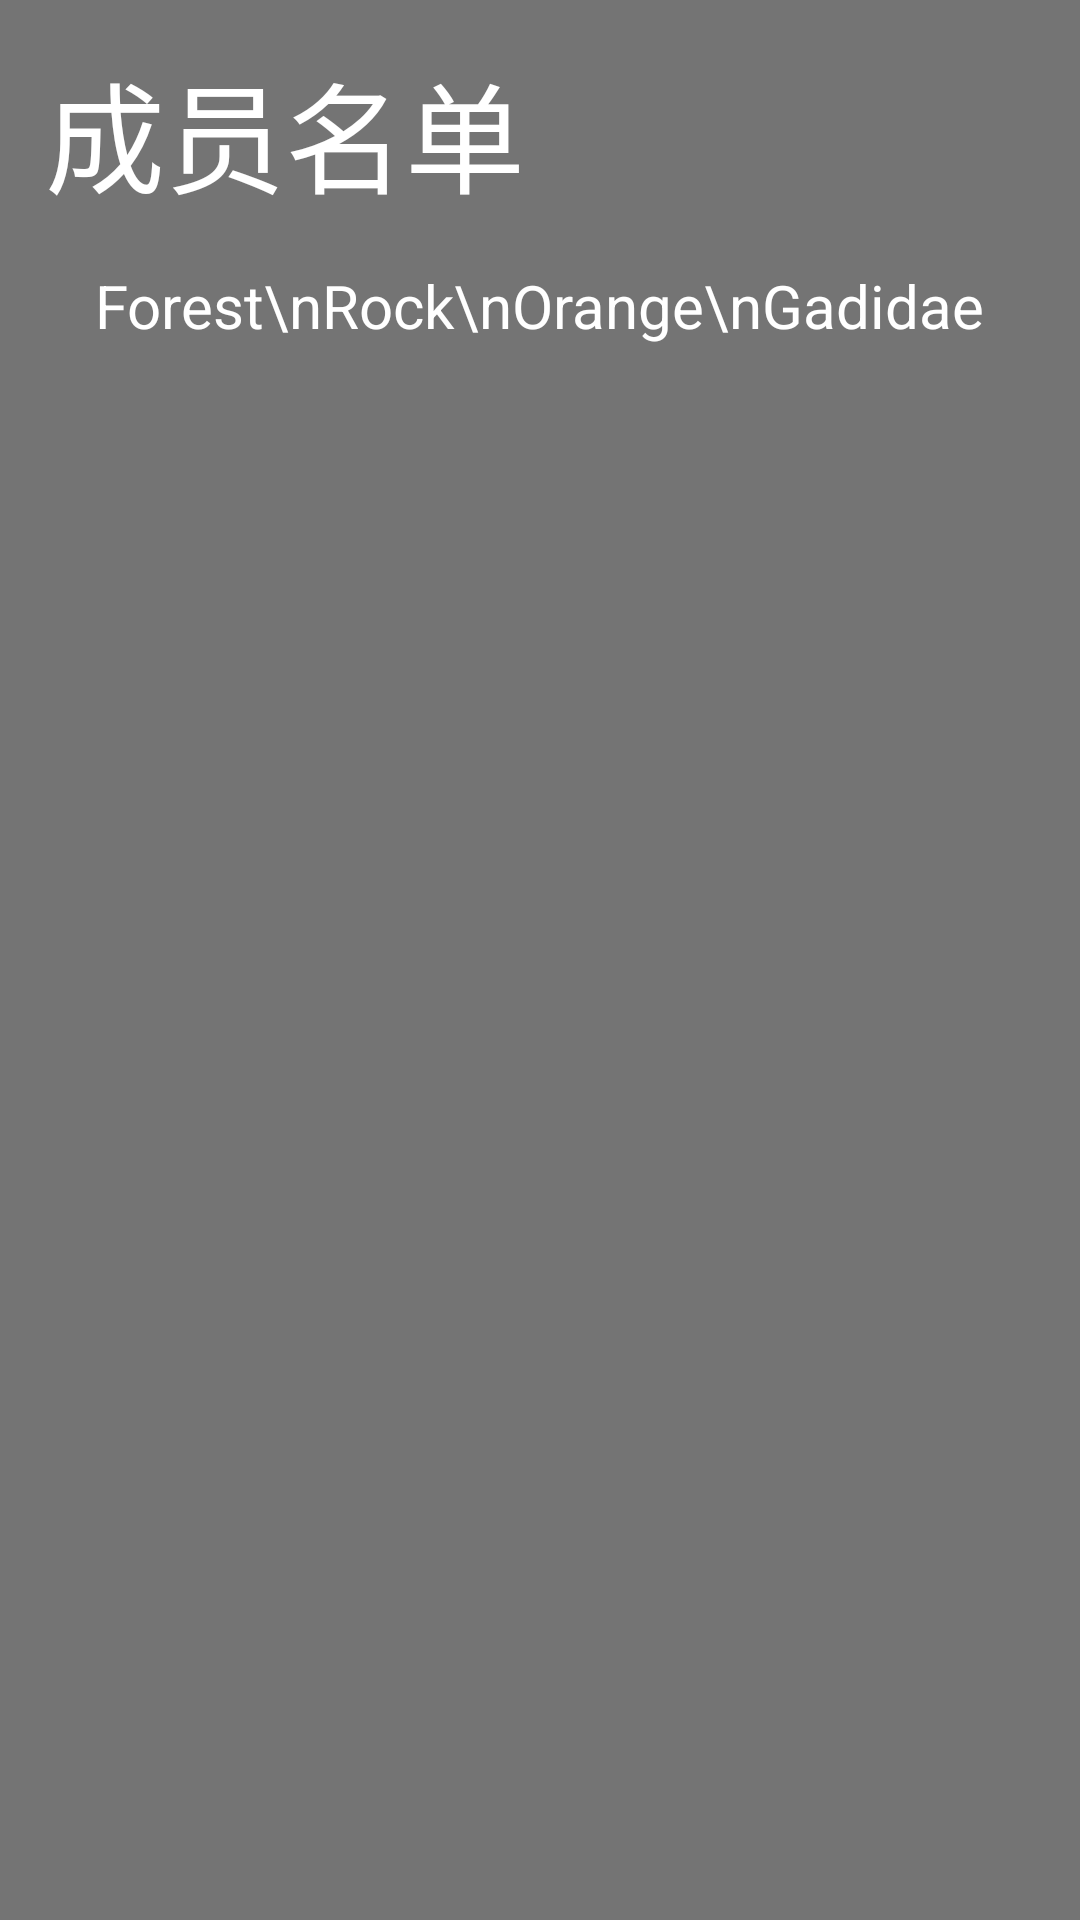

Here is an Android app screen rendered from its layout file. Give the layout XML and the strings, colors and styles it references.
<!-- AndroidManifest.xml: application theme AppTheme -->
<!-- res/layout/makers.xml -->
<?xml version="1.0" encoding="utf-8"?>
<LinearLayout xmlns:android="http://schemas.android.com/apk/res/android"
    android:orientation="vertical"
    android:layout_width="match_parent"
    android:layout_height="wrap_content"
    android:layout_margin="15dp"
    android:background="#8000">

    <TextView
        android:layout_width="wrap_content"
        android:layout_height="wrap_content"
        android:layout_marginLeft="15dp"
        android:layout_marginTop="15dp"
        android:text="成员名单"
        android:textColor="#fff"
        android:textSize="40sp" />

    <TextView
        android:id="@+id/names"
        android:layout_width="wrap_content"
        android:layout_height="wrap_content"
        android:layout_margin="15dp"
        android:singleLine="false"
        android:layout_gravity="center_horizontal"
        android:text="Forest\nRock\nOrange\nGadidae"
        android:textColor="#fff"
        android:textSize="20sp"/>

</LinearLayout>
<!-- resources referenced by this layout -->
<resources>
  <style name="AppTheme" parent="Theme.AppCompat.Light.NoActionBar">
          
          <item name="colorPrimary">@color/colorPrimary</item>
          <item name="colorPrimaryDark">@color/colorPrimaryDark</item>
          <item name="colorAccent">@color/colorAccent</item>
      </style>
  <color name="colorPrimary">#3F51B5</color>
  <color name="colorPrimaryDark">#303F9F</color>
  <color name="colorAccent">#838a2d</color>
</resources>
